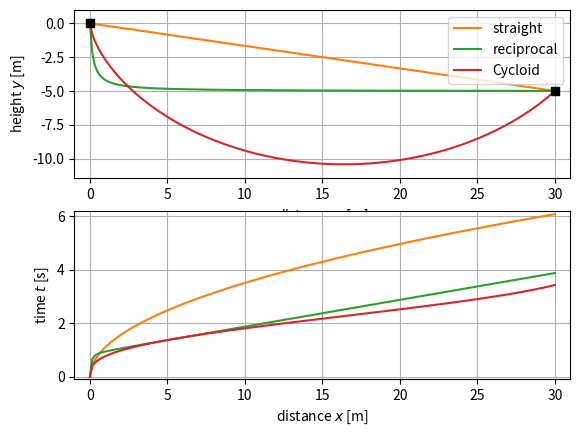

Python code for this plot: (Note: this script raises an exception after producing the figure.)
'''
Brachistochrone
'''

import numpy as np
import scipy
from scipy import integrate
from scipy import interpolate
import matplotlib.pyplot as plt
import matplotlib.animation as animation
from matplotlib.widgets import Button
import matplotlib.image as mpimg
# from matplotlib.offsetbox import TextArea, DrawingArea, OffsetImage, AnnotationBbox
from matplotlib import offsetbox
from scipy import optimize
plt.ion()
plt.show()


g = 10
A = (0, 0)
B = (30, -5)

ninterp = 100

class Straight:
    # y = alpha * x + beta
    def __init__(self, A, B):
        self.A = A
        self.B = B
        self.alpha = (A[1] - B[1])/(A[0] - B[0])
        self.beta = A[1] - self.alpha*A[0]
        xline = np.linspace(A[0], B[0], ninterp)
        tline = self.get_t_x_num(xline)
        # self.xinterp = interpolate.interp1d(tline, xline, kind='cubic', fill_value=(A[0], B[0]), bounds_error=False)

    def get_y_x(self, x):
        return self.alpha*x + self.beta

    def get_x_t(self, t):
        xa = self.A[0]
        ya = self.A[1]
        a = self.alpha
        b = self.beta
        x = -1./a * ( (-np.array(t)*a/2.*np.sqrt(2.*g/(1.+a*a)) + np.sqrt(-a*xa - b + ya))**2 - b + ya)
        if x < B[0]:
            return x
        else:
            return B[0]

    def get_t_x(self, x):
        xa = self.A[0]
        ya = self.A[1]
        a = self.alpha
        b = self.beta
        t = -2./a * np.sqrt((1.+a*a)/2./g) * (np.sqrt(-a*x - b + ya) - np.sqrt(-a*xa - b + ya))
        return t

    def get_dydx_x(self, x):
        return self.alpha

    def get_x_t_num(self, t):
        return self.xinterp(t)

    def get_t_x_num(self, x):
        def integrand(x):
            return np.sqrt((1+self.get_dydx_x(x)**2)/(self.A[1] - self.get_y_x(x)))
        t = 1./np.sqrt(2.*g) *np.append([0], [integrate.quad(integrand, x[0], xend)[0] for xend in x[1:]])
        return t

class Reciprocal:
    # assuming A is in (0, 0)
    # y = 1/(x + gamma) + eta
    def __init__(self, A, B):
        self.A = A
        self.B = B
        self.gamma = -B[0]/2. + np.sqrt(B[0])*np.sqrt(+4 - B[0]*B[1])/(2*np.sqrt(-B[1]))
        self.eta = - 1./self.gamma
        xline = np.linspace(A[0], B[0], 10*ninterp)
        tline = self.get_t_x(xline)
        # self.xinterp = interpolate.interp1d(np.exp(tline), np.exp(xline), kind='linear', fill_value=(A[0], B[0]), bounds_error=False)
        self.xinterp = interpolate.interp1d(tline, xline, kind='quadratic', fill_value=(A[0], B[0]), bounds_error=False)

    def get_y_x(self, x):
        return 1./(x + self.gamma) + self.eta

    def get_dydx_x(self, x):
        return -1./(x + self.gamma)**2

    def get_x_t(self, t):
        # return np.log(self.xinterp(np.exp(np.array(t))))
        return self.xinterp(np.array(t))

    # plt.clf()
    # plt.plot(tline, xline)
    # testx = np.log(xinterp(np.exp(np.array(tline))))
    # plt.plot(tline, testx)
    #
    # testx = np.log(xinterp(np.exp(np.array(time))))
    # plt.plot(time, testx)

    def get_t_x(self, x):
        def integrand(x):
            return np.sqrt((1+self.get_dydx_x(x)**2)/(self.A[1] - self.get_y_x(x)))
        t = 1./np.sqrt(2.*g) * np.append([0], [integrate.quad(integrand, x[0], xend)[0] for xend in x[1:]])
        return t


class Polynom2nd:
    # assuming A is in (0, 0)
    # y = ax^2 + bx + c
    def __init__(self, A, B, a):
        self.A = A
        self.B = B
        self.a = a
        self.b = (B[1] - self.a*B[0]**2)/B[0]
        self.c = 0
        xline = np.linspace(A[0], B[0], ninterp)
        tline = self.get_t_x(xline)
        self.xinterp = interpolate.interp1d(tline, xline, kind='cubic', fill_value=(A[0], B[0]), bounds_error=False)

    def get_y_x(self, x):
        return self.a*x**2 + self.b*x + self.c

    def get_dydx_x(self, x):
        return 2*self.a*x + self.b

    def get_x_t(self, t):
        return self.xinterp(np.array(t))

    def get_t_x(self, x):
        def integrand(x):
            return np.sqrt((1+self.get_dydx_x(x)**2)/(self.A[1] - self.get_y_x(x)))
        t = 1./np.sqrt(2.*g) * np.append([0], [integrate.quad(integrand, x[0], xend)[0] for xend in x[1:]])
        return t

class Cycloid:
    # assuming A is in (0, 0)
    def __init__(self, A, B):
        self.A = A
        self.B = B
        self.Phi = optimize.fsolve(self.eq_phi, 0.5)[0]
        self.r = B[0]/(self.Phi - np.sin(self.Phi))
        philine = np.linspace(0, self.Phi, 10*ninterp)
        xline = self.r*(philine - np.sin(philine))
        yline = self.r*(1 - np.cos(philine))
        self.xinterp = interpolate.interp1d(yline, xline, kind='cubic', fill_value=(A[1], B[1]), bounds_error=False)
        self.yinterp = interpolate.interp1d(xline, yline, kind='cubic', fill_value=(A[1], B[1]), bounds_error=False)
        # self.phi_x_interp = interpolate.interp1d(xline, philine, kind='cubic', fill_value=(A[1], B[1]), bounds_error=False)
        # self.phi_y_interp = interpolate.interp1d(yline, philine, kind='cubic', fill_value=(A[1], B[1]), bounds_error=False)
    # def get_x_y(self, y):
    #     return self.r*np.arccos(1. + y/self.r) - np.sqrt(-2.*self.r*y-y*y)

        # self.phi_x_interp = interpolate.interp1d(xline, self.get_phi_x(xline), kind='cubic', fill_value=(A[1], B[1]), bounds_error=False)
        tline = philine/np.sqrt(g/self.r)
        self.tinterp = interpolate.interp1d(xline, tline, kind='cubic', fill_value=(A[1], B[1]), bounds_error=False)

    def eq_phi(self, phi):
        ans = -B[1]/B[0] - (1 - np.cos(phi))/(phi - np.sin(phi))
        return ans

    def get_phi_y(self, y):
        phi = np.arccos((1 - y/self.r))
        return phi

    def get_phi_x(self, x):
        y = self.get_y_x(x)
        phi = x/self.r + np.sqrt(-2*self.r*y-y*y)/self.r
        return phi

    def get_x_y(self, y):
        return self.xinterp(y)

    def get_y_x(self, x):
        return -self.yinterp(x)

    def get_x_t(self, t):
        phi = np.sqrt(g/self.r)*np.array(t)
        return self.r*(phi - np.sin(phi))

    # def get_y(self, t):
    #     phi = np.sqrt(g/self.r)*np.array(t)
    #     return self.r*(1 - np.cos(phi))

    def get_t_x(self, x):
        # tend = self.Phi/np.sqrt(g/self.r)
        # t = self.get_phi_x(x)/np.sqrt(g/self.r)
        # t = np.sqrt(self.r/g)*self.phi_x_interp(x)
        t = self.tinterp(x)
        return t


xline = np.linspace(A[0], B[0], 200)

cycfunc = Cycloid(A, B)
cyc_y_x = cycfunc.get_y_x(xline)
cyc_t_x = cycfunc.get_t_x(xline)

strfunc = Straight(A, B)
str_y_x = strfunc.get_y_x(xline)
str_t_x = strfunc.get_t_x(xline)
str_t_x_num = strfunc.get_t_x_num(xline)

recfunc = Reciprocal(A, B)
rec_y_x = recfunc.get_y_x(xline)
rec_t_x = recfunc.get_t_x(xline)


polfunc = Polynom2nd(A, B, 0.05)
pol_y_x = polfunc.get_y_x(xline)
pol_t_x = polfunc.get_t_x(xline)

fig, ax = plt.subplots(num="trajectories")
plt.clf()

plt.subplot(2, 1, 1)
plt.plot(xline, str_y_x, label="straight", color='C1')
plt.plot(xline, rec_y_x, label="reciprocal", color='C2')
plt.plot(xline, cyc_y_x, label="Cycloid", color='C3')
# plt.plot(xline, pol_y_x, label="2nd order polynomial", color='C4')
plt.plot(A[0], A[1], 's', color='k')
plt.plot(B[0], B[1], 's', color='k')
plt.xlim(A[0]-1, B[0]+1)
plt.ylim(np.amin([str_y_x, rec_y_x, cyc_y_x])-1, 1)
plt.grid()
plt.xlabel(r"distance $x$ [m]")
plt.ylabel(r"height $y$ [m]")
plt.legend(loc=1)

plt.subplot(2, 1, 2)
plt.plot(xline, str_t_x, label="straight", color='C1')
plt.plot(xline, rec_t_x, label="reciprocal", color='C2')
plt.plot(xline, cyc_t_x, label="Cycloid", color='C3')
# plt.plot(xline, pol_t_x, label="2nd order polynomial", color='C4')
plt.xlim(A[0]-1, B[0]+1)
plt.ylim(-0.1, np.amax([str_t_x, rec_t_x, cyc_t_x])+0.1)
plt.grid()
plt.xlabel(r"distance $x$ [m]")
plt.ylabel(r"time $t$ [s]")


########### animation
########### animation
########### animation

def init():
    point_cyc.set_data(A[0], A[1])
    point_rec.set_data(A[0], A[1])
    point_str.set_data(A[0], A[1])
    plt.xlim(A[0]-4, B[0]+4)
    plt.ylim(np.amin([str_y_x, rec_y_x, cyc_y_x])-2, 4)
    return [point_cyc, point_rec, point_str]

def data_gen(fps, tend):
    gen_list = ([t] for t in np.linspace(0, tend, tend*fps))
    # gen_list = np.array([t for t in np.linspace(0, tend, tend*fps)])
    return gen_list

def run(time):
    str_x_t = strfunc.get_x_t(time)
    rec_x_t = recfunc.get_x_t(time)
    cyc_x_t = cycfunc.get_x_t(time)
    # pol_x_t = polfunc.get_x_t(time)

    str_x_t = B[0] if str_x_t>B[0] else str_x_t
    cyc_x_t = B[0] if cyc_x_t>B[0] else cyc_x_t


    str_yi = strfunc.get_y_x(str_x_t)
    rec_yi = recfunc.get_y_x(rec_x_t)
    cyc_yi = cycfunc.get_y_x(cyc_x_t)
    # pol_yi = polfunc.get_y_x(pol_x_t)

    plt.xlim(A[0]-4, B[0]+4)
    plt.ylim(np.amin([str_y_x, rec_y_x, cyc_y_x])-2, 4)

    ax.figure.canvas.draw()

    point_cyc.set_data(cyc_x_t, cyc_yi) #, label="deep, time=%.1f"%time_pol)
    point_rec.set_data(rec_x_t, rec_yi) #, label="steep, time=%.1f"%time_rec)
    point_str.set_data(str_x_t, str_yi) #, label="straight, time=%.1f"%time_str)

    # point_pol.set_data(pol_x_t, pol_yi) #, label="deep, time=%.1f"%time_pol)

    return [point_cyc, point_rec, point_str]



fig, ax = plt.subplots(figsize=[10, 5])

plt.axis('off')

arr_floatinghouse1 = mpimg.imread('images/floatinghouse1.png')
arr_floatinghouse2 = mpimg.imread('images/floatinghouse2.png')
arr_floatinghouse3 = mpimg.imread('images/floatinghouse3.png')
arr_cloud = mpimg.imread('images/Clouds-07.png')

ax.imshow(arr_floatinghouse1, extent=[A[0]-4, A[0]+0.1, A[1]-2, A[1]+2])
ax.imshow(arr_floatinghouse2, extent=[B[0]-0.1, B[0]+4, B[1]-1.6, B[1]+2.1])
ax.imshow(arr_cloud, extent=[(-A[0]+B[0])/2., (-A[0]+B[0])/2.+6, A[1]-2, A[1]+4])
# ax.imshow(arr_cloud, extent=[(-A[0]+B[0])/2.-6, (-A[0]+B[0])/2.-3, A[1]+1, A[1]+4])

point_cyc, = ax.plot([A[0]], [A[1]], 'o', color="C3", alpha=1)
point_rec, = ax.plot([A[0]], [A[1]], 'o', color="C2", alpha=1)
point_str, = ax.plot([A[0]], [A[1]], 'o', color="C1", alpha=1)


# point_pol, = ax.plot([A[0]], [A[1]], 'o', color="C4")
# point_pol.set_data(A[0], A[1])

plt.plot(xline, str_y_x, label="Straight", color='C1', alpha=0.5)
plt.plot(xline, rec_y_x, label="Steep", color='C2', alpha=0.5)
plt.plot(xline, cyc_y_x, label="Deep", color='C3', alpha=0.5)
# plt.plot(xline, pol_y_x, label="Deep", color='C4')
# ax.grid()
ax.legend(loc=1)

plt.xlim(A[0]-4, B[0]+4)
plt.ylim(np.amin([str_y_x, rec_y_x, cyc_y_x])-2, 4)


tend = 6 # seconds
fps = 10
interval = 10
class Index:
    def __init__(self):
        self.running = False
        self.anim = None

    def run(self, event):
        if self.anim is None:
            self.running = True
            self.anim = animation.FuncAnimation(fig, run, data_gen(fps, tend), interval=interval, init_func=init, blit=True)
            Writer = animation.writers['ffmpeg']
            writer = Writer(fps=15, metadata=dict(artist='Me'), bitrate=1800)
            self.anim.save('freefall.mp4', writer=writer)
        elif self.running is True:
            self.anim.event_source.stop()
            self.running = False
        else:
            self.anim.event_source.start()
            self.running = True

    def reset(self, event):
        self.anim.frame_seq = self.anim.new_frame_seq()
        # self.anim.event_source.stop()
        # self.anim = animation.FuncAnimation(fig, run, data_gen(fps, tend), interval=interval, init_func=init)
        # self.running = True

# anim = animation.FuncAnimation(fig, run, data_gen(fps, tend), interval=interval, init_func=init, blit=True)
# Writer = animation.writers['ffmpeg']
# writer = Writer(fps=15, metadata=dict(artist='Me'), bitrate=1800)
# anim.save('freefall.mp4', writer=writer)
# plt.close()


callback = Index()
axrun = plt.axes([0.4, 0.75, 0.15, 0.075])
brun = Button(axrun, 'Start/Stop')
brun.on_clicked(callback.run)


# # axreset = plt.axes([0.5, 0.75, 0.15, 0.075])
# # breset = Button(axreset, 'Reset')
# # breset.on_clicked(callback.reset)


##########
########## Height
##########

plt.figure()
plt.clf()
yline = -np.linspace(0, B[1]*2, 100)
v_y = np.sqrt(2*g*yline)
v_y_1 = yline
v_y_2 = v_y[-1]-np.sqrt(2*g*yline)

plt.plot(yline, v_y_1, label="Curve 1")
plt.plot(yline, v_y, label="Curve 2")
plt.plot(yline, v_y_2, label="Curve 3")
plt.xlabel(r"Heigh separation $\Delta y = y_A - y\,[m]$",fontweight='bold')
plt.ylabel(r"Speed $v(y) = \sqrt{2 g \Delta y}\,[m/s]$ ",fontweight='bold')
plt.grid()
plt.legend(loc=9)
plt.savefig("images/speed_y.jpg")

##########
##########
##########


fig, ax = plt.subplots(num="speed vector")
plt.clf()

plt.subplot(2, 1, 1)
plt.plot(xline, str_y_x, label="straight", color='C1')
plt.plot(xline, rec_y_x, label="reciprocal", color='C2')
plt.plot(xline, cyc_y_x, label="Cycloid", color='C3')
# plt.plot(xline, pol_y_x, label="2nd order polynomial", color='C4')
plt.plot(A[0], A[1], 's', color='k')
plt.plot(B[0], B[1], 's', color='k')
plt.xlim(A[0]-1, B[0]+1)
plt.ylim(np.amin([str_y_x, rec_y_x, cyc_y_x])-1, 1)
plt.grid()
plt.xlabel(r"distance $x$ [m]")
plt.ylabel(r"height $y$ [m]")
plt.legend(loc=1)
